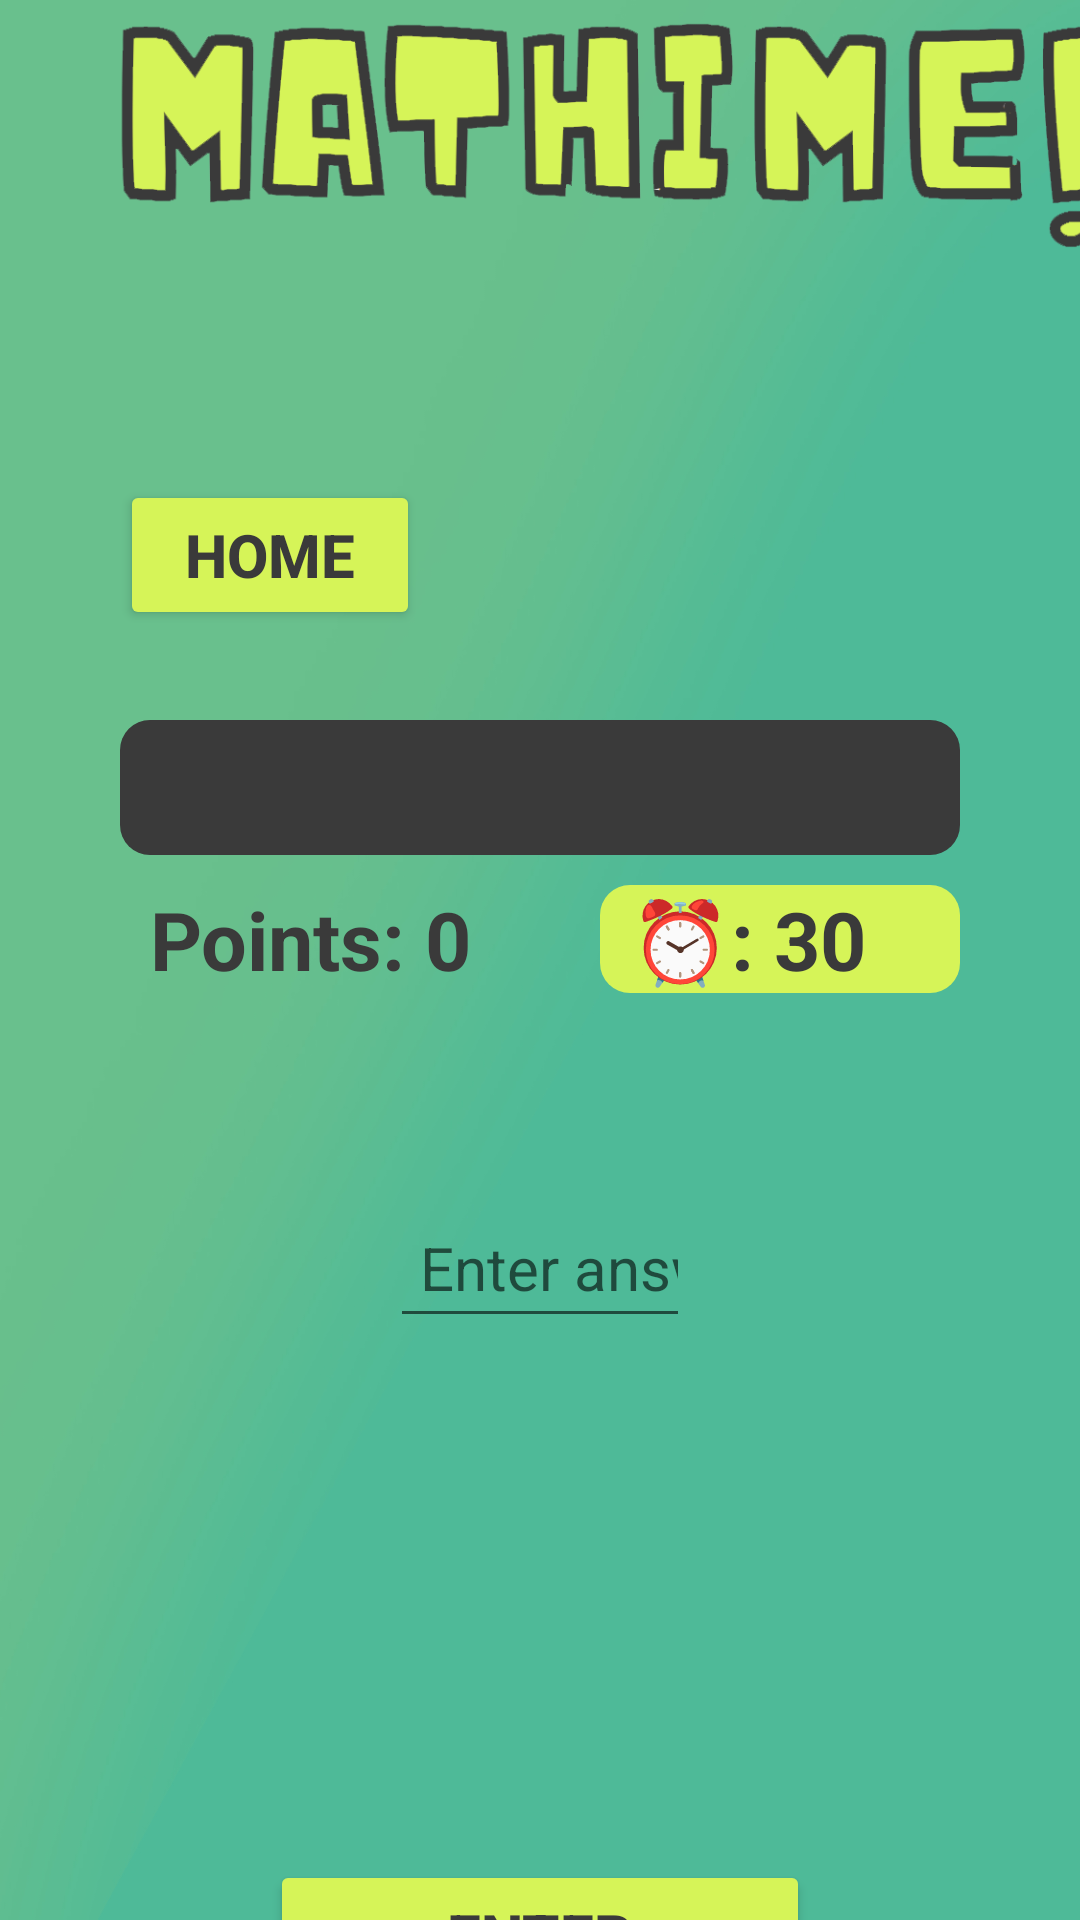

Write the Android layout XML for this screen, with the resource values it uses.
<!-- AndroidManifest.xml: application theme Theme.MaThime -->
<!-- res/layout/activity_stages.xml -->
<?xml version="1.0" encoding="utf-8"?>
<LinearLayout xmlns:android="http://schemas.android.com/apk/res/android"
    xmlns:app="http://schemas.android.com/apk/res-auto"
    xmlns:tools="http://schemas.android.com/tools"
    android:layout_width="match_parent"
    android:layout_height="match_parent"
    android:orientation="vertical"
    android:background="@drawable/bg1"
    tools:context=".stages">

    <TextView
        android:layout_width="350dp"
        android:layout_height="90dp"
        android:layout_marginLeft="30dp"
        android:background="@drawable/logo"/>

    <LinearLayout
        android:id="@+id/linear"
        android:layout_width="match_parent"
        android:layout_height="match_parent"
        android:orientation="vertical">

        <LinearLayout
            android:layout_width="match_parent"
            android:layout_height="500dp"
            android:orientation="vertical">

            <Button
                android:id="@+id/home"
                android:layout_width="100dp"
                android:layout_height="50dp"
                android:layout_marginTop="70dp"
                android:layout_marginLeft="40dp"
                android:text="Home"
                android:textStyle="bold"
                android:textSize="20dp"
                android:textColor="#3a3a3a"
                android:backgroundTint="#D6F458"/>

            <TextView
                android:id="@+id/stage"
                android:layout_width="match_parent"
                android:layout_height="45dp"
                android:layout_marginTop="30dp"
                android:layout_marginLeft="40dp"
                android:layout_marginRight="40dp"
                android:textColor="#D6F458"
                android:textAlignment="center"
                android:textSize="30dp"
                android:textStyle="bold"
                android:background="@drawable/black"/>

            <LinearLayout
                android:layout_width="match_parent"
                android:layout_height="wrap_content"
                android:layout_marginTop="10dp"
                android:orientation="horizontal">

                <TextView
                    android:id="@+id/points"
                    android:layout_width="match_parent"
                    android:layout_height="wrap_content"
                    android:paddingLeft="10dp"
                    android:layout_marginRight="10dp"
                    android:layout_marginLeft="40dp"
                    android:layout_weight="1"
                    android:textStyle="bold"
                    android:text="Points: 0"
                    android:textSize="27dp"
                    android:textColor="#3a3a3a"
                    android:background="@drawable/white"/>

                <TextView
                    android:id="@+id/time"
                    android:layout_width="120dp"
                    android:layout_height="wrap_content"
                    android:paddingLeft="10dp"
                    android:layout_marginRight="40dp"
                    android:text="⏰: 30"
                    android:textStyle="bold"
                    android:textSize="27dp"
                    android:textColor="#3a3a3a"
                    android:background="@drawable/green"/>

            </LinearLayout>

            <LinearLayout
                android:layout_width="match_parent"
                android:layout_height="150dp"
                android:layout_marginLeft="40dp"
                android:layout_marginRight="40dp"
                android:layout_marginTop="10dp"
                android:orientation="vertical"
                android:background="@drawable/white">

                <TextView
                    android:id="@+id/problem"
                    android:layout_width="match_parent"
                    android:layout_height="55dp"
                    android:paddingTop="10dp"
                    android:textColor="#3a3a3a"
                    android:textStyle="bold"
                    android:textAlignment="center"
                    android:textSize="30dp"/>

                <EditText
                    android:id="@+id/answer"
                    android:layout_width="match_parent"
                    android:layout_height="50dp"
                    android:paddingTop="10dp"
                    android:layout_marginLeft="90dp"
                    android:layout_marginRight="90dp"
                    android:paddingLeft="10dp"
                    android:textAlignment="center"
                    android:hint="Enter answer"
                    android:textSize="20dp"
                    android:inputType="numberSigned"/>

                <TextView
                    android:id="@+id/your_answer"
                    android:layout_width="match_parent"
                    android:layout_height="40dp"
                    android:textColor="#3a3a3a"
                    android:textStyle="bold"
                    android:textAlignment="center"
                    android:textSize="20dp"
                    android:visibility="gone"/>

                <TextView
                    android:id="@+id/correct_answer"
                    android:layout_width="match_parent"
                    android:layout_height="40dp"
                    android:textStyle="bold"
                    android:textAlignment="center"
                    android:textSize="30dp"
                    android:textColor="#3a3a3a"
                    android:visibility="gone"/>

            </LinearLayout>

            <TextView
                android:id="@+id/correct"
                android:layout_width="250dp"
                android:layout_height="100dp"
                android:layout_marginLeft="80dp"
                android:layout_marginRight="50dp"
                android:background="@drawable/correct"
                android:visibility="gone"/>

            <TextView
                android:id="@+id/wrong"
                android:layout_width="250dp"
                android:layout_height="100dp"
                android:layout_marginLeft="80dp"
                android:layout_marginRight="50dp"
                android:background="@drawable/wrong"
                android:visibility="gone" />

        </LinearLayout>

        <Button
            android:id="@+id/enter"
            android:layout_width="match_parent"
            android:layout_height="50dp"
            android:layout_marginTop="30dp"
            android:layout_marginLeft="90dp"
            android:layout_marginRight="90dp"
            android:text="ENTER"
            android:textStyle="bold"
            android:textSize="20dp"
            android:textColor="#3a3a3a"
            android:backgroundTint="#D6F458"/>

        <Button
            android:id="@+id/logs"
            android:layout_width="match_parent"
            android:layout_height="50dp"
            android:layout_marginTop="30dp"
            android:layout_marginLeft="90dp"
            android:layout_marginRight="90dp"
            android:text="FINISH"
            android:textStyle="bold"
            android:textSize="20dp"
            android:textColor="#3a3a3a"
            android:backgroundTint="#D6F458"
            android:visibility="gone"/>

        <Button
            android:id="@+id/next"
            android:layout_width="match_parent"
            android:layout_height="50dp"
            android:layout_marginTop="30dp"
            android:layout_marginLeft="90dp"
            android:layout_marginRight="90dp"
            android:textAllCaps="false"
            android:textStyle="bold"
            android:textSize="20dp"
            android:textColor="#3a3a3a"
            android:backgroundTint="#D6F458"
            android:visibility="gone"
            android:enabled="false"/>

    </LinearLayout>

</LinearLayout>
<!-- resources referenced by this layout -->
<resources>
  <!-- drawable bg1: jpg bitmap (drawable, 270988 bytes) -->
  <!-- drawable black (drawable) -->
  <?xml version="1.0" encoding="utf-8"?>
  <shape xmlns:android="http://schemas.android.com/apk/res/android">
      <corners android:radius="10dp"/>
      <solid android:color="#3A3A3A"/>
  </shape>
  <!-- drawable correct: png bitmap (drawable, 187439 bytes) -->
  <!-- drawable green (drawable) -->
  <?xml version="1.0" encoding="utf-8"?>
  <shape xmlns:android="http://schemas.android.com/apk/res/android">
      <corners android:radius="10dp"/>
      <solid android:color="#D6F458"/>
  </shape>
  <!-- drawable logo: png bitmap (drawable, 40420 bytes) -->
  <!-- drawable wrong: png bitmap (drawable, 227924 bytes) -->
  <style name="Theme.MaThime" parent="Theme.MaterialComponents.DayNight.DarkActionBar">
          
          <item name="colorPrimary">@color/purple_500</item>
          <item name="colorPrimaryVariant">@color/purple_700</item>
          <item name="colorOnPrimary">@color/white</item>
          
          <item name="colorSecondary">@color/teal_200</item>
          <item name="colorSecondaryVariant">@color/teal_700</item>
          <item name="colorOnSecondary">@color/black</item>
          
          <item name="android:statusBarColor" tools:targetApi="l">?attr/colorPrimaryVariant</item>
          
      </style>
  <!-- not gathered from this repository: default colours our renderer supplied (Android Studio template values) -->
  <color name="purple_500">#FF6200EE</color>
  <color name="purple_700">#FF3700B3</color>
  <color name="teal_200">#FF03DAC5</color>
  <color name="teal_700">#FF018786</color>
  <color name="black">#FF000000</color>
  <color name="white">#FFFFFFFF</color>
</resources>
